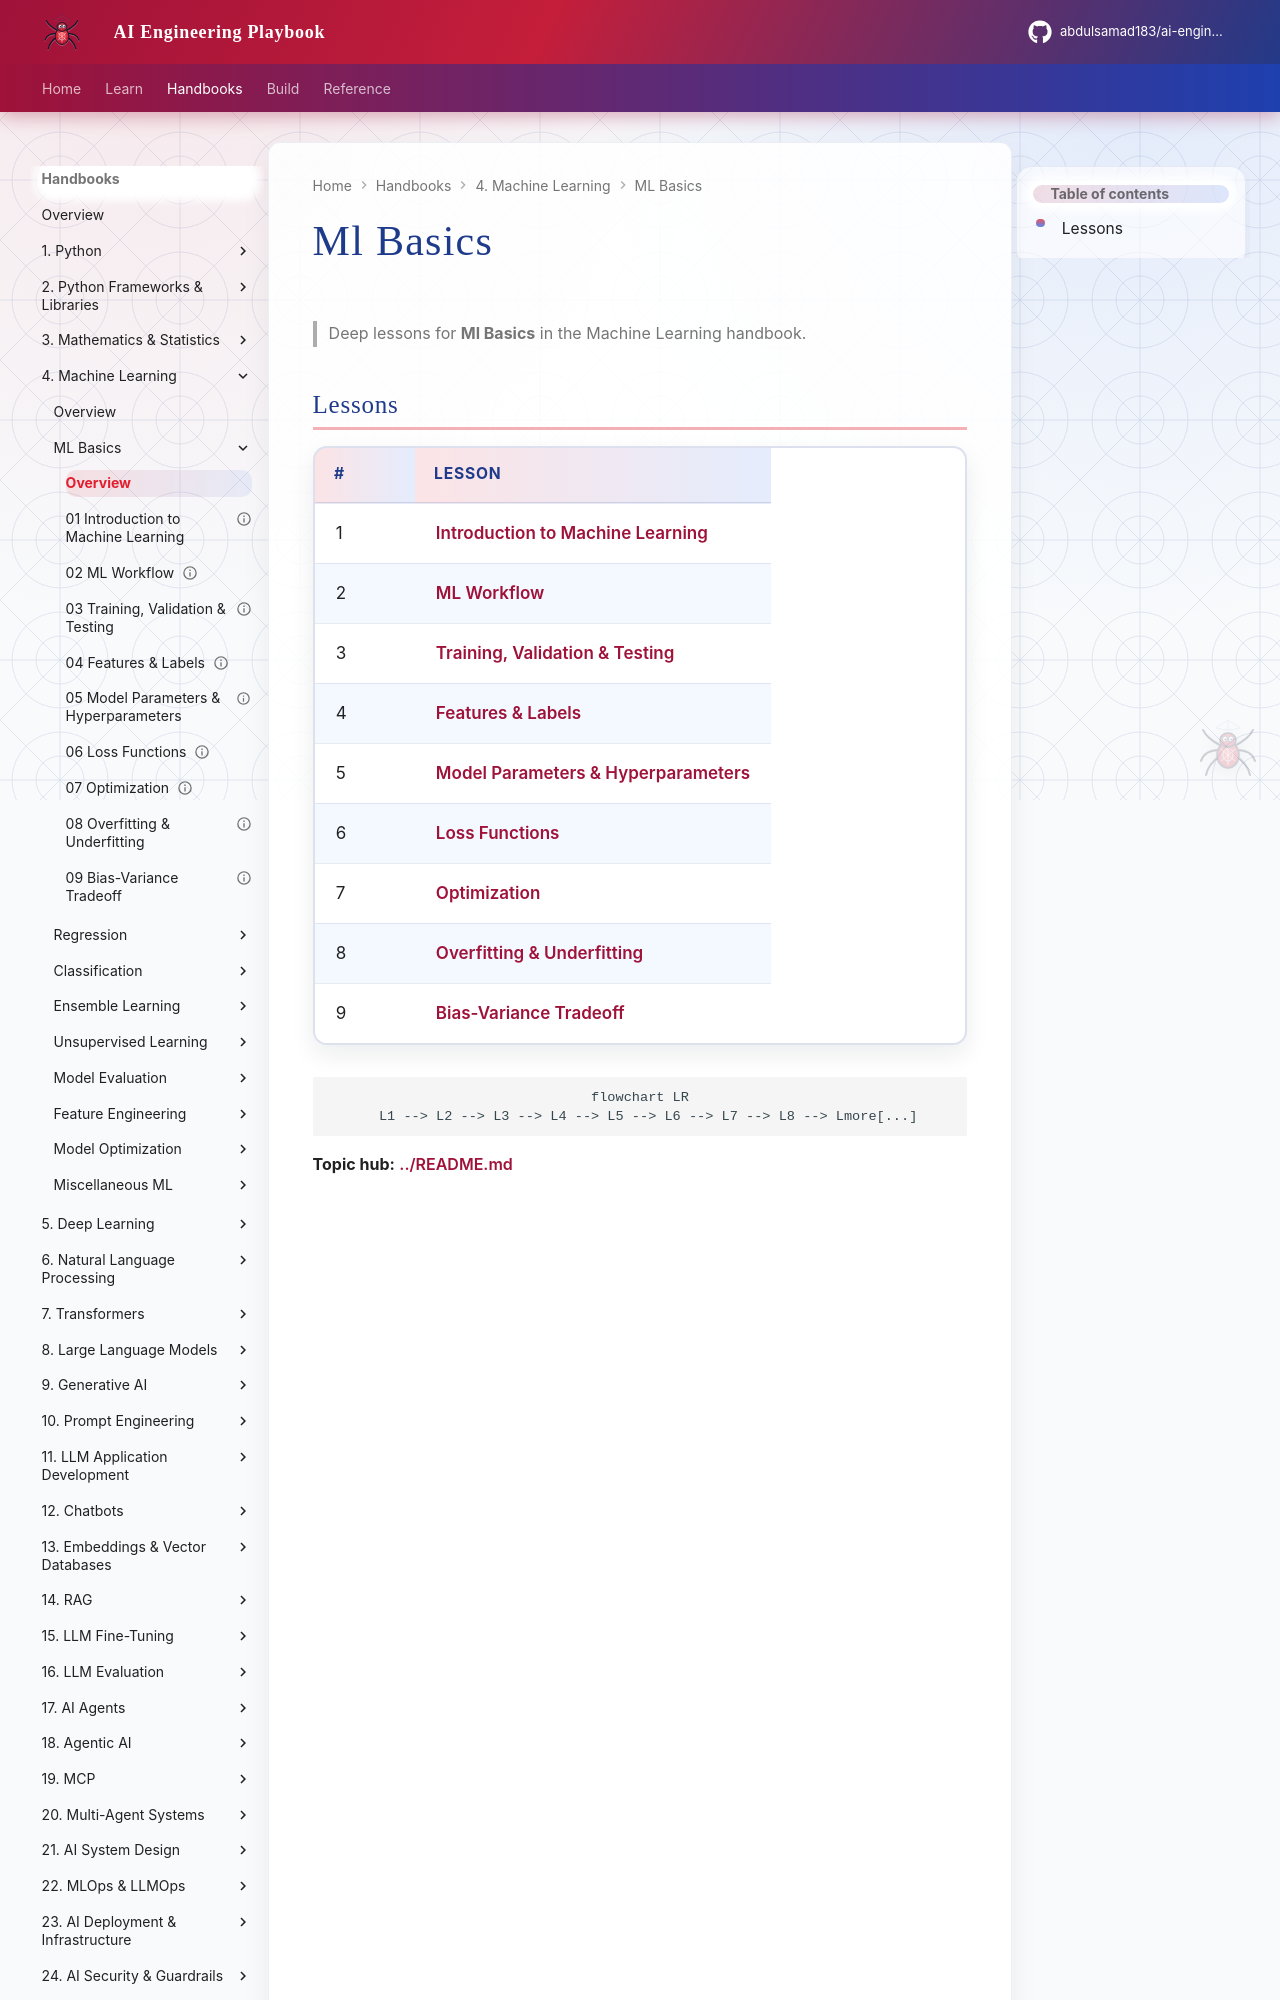

repository: abdulsamad183/ai-engineering-playbook · page: domains/machine-learning/ml-basics/index.html · generator: mkdocs

# Ml Basics

> Deep lessons for **Ml Basics** in the Machine Learning handbook.

## Lessons

| # | Lesson |
|---|--------|
| 1 | [Introduction to Machine Learning](01-introduction-to-machine-learning.md) |
| 2 | [ML Workflow](02-ml-workflow.md) |
| 3 | [Training, Validation & Testing](03-training-validation-testing.md) |
| 4 | [Features & Labels](04-features-and-labels.md) |
| 5 | [Model Parameters & Hyperparameters](05-parameters-and-hyperparameters.md) |
| 6 | [Loss Functions](06-loss-functions.md) |
| 7 | [Optimization](07-optimization.md) |
| 8 | [Overfitting & Underfitting](08-overfitting-and-underfitting.md) |
| 9 | [Bias-Variance Tradeoff](09-bias-variance-tradeoff.md) |
